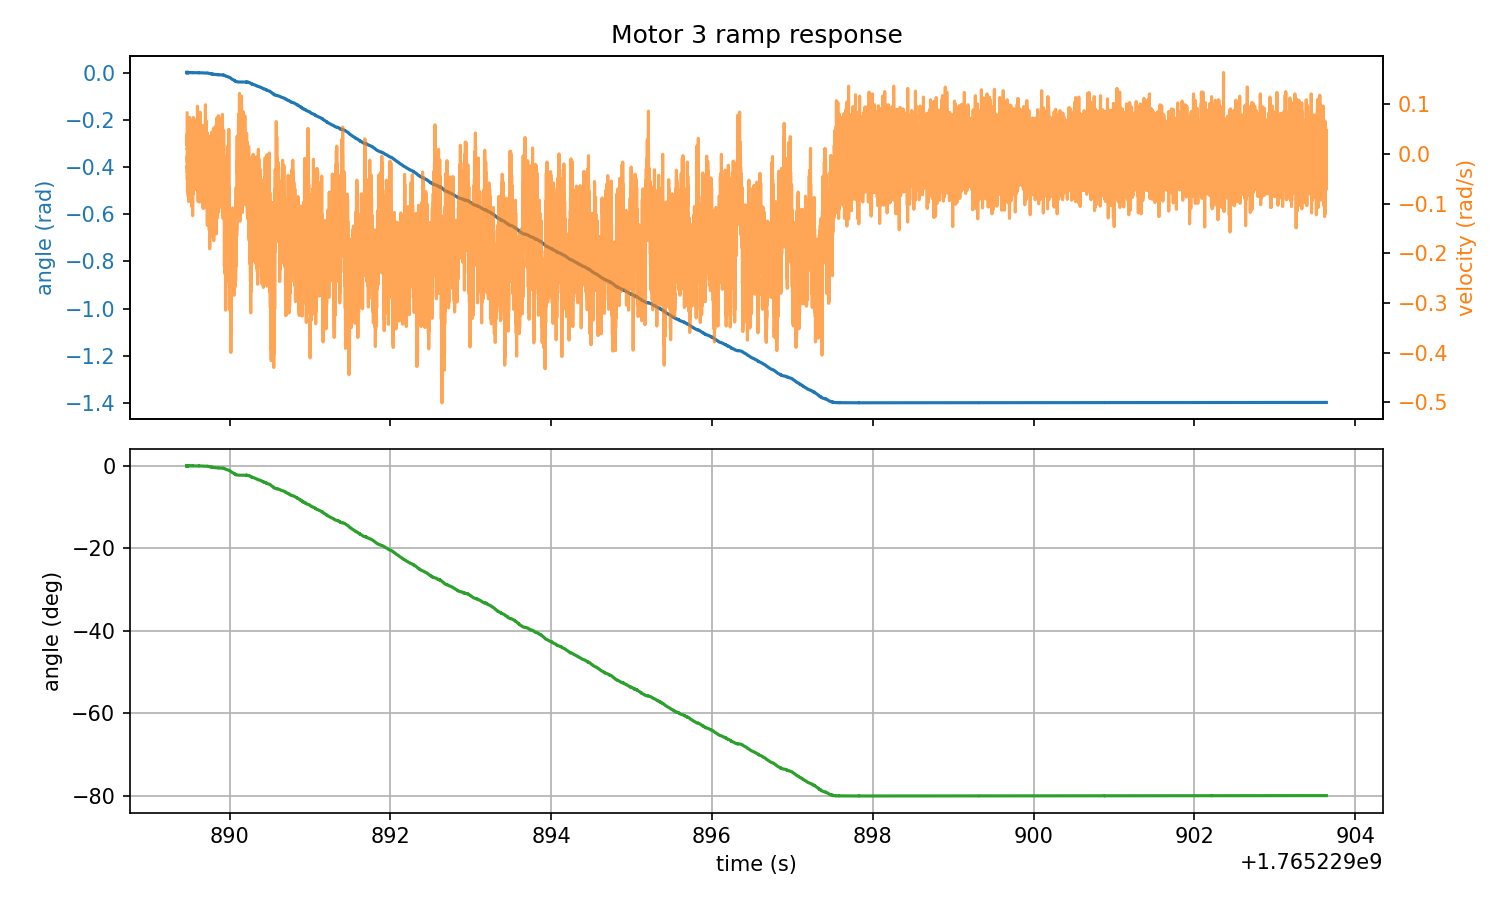

Data behind this chart, as committed beside it:
timestamp, angle_rad, angle_deg, velocity_rad_s, torque_Nm
1765229889, 0.000000, 0.000000, 0.0206, -0.000183
1765229889, 0.000000, 0.000000, 0.02335, -0.04816
1765229889, 0.000000, 0.000000, 0.03983, -0.02728
1765229889, 0.000000, 0.000000, 0.01144, -0.05145
1765229889, , , , 
1765229889, 0.000000, 0.000000, -0.02426, -0.009705
1765229889, 0.000000, 0.000000, -0.02701, -0.000183
1765229889, , , , 
1765229889, 0.000000, 0.000000, 0.0206, -0.000183
1765229889, 0.000000, 0.000000, 0.08286, -0.000183
1765229889, , , , 
1765229889, 0.000000, 0.000000, -0.02701, -0.01227
1765229889, 0.000000, 0.000000, -0.04807, -0.000183
1765229889, , , , 
1765229889, 0.000000, 0.000000, -0.01602, -0.000183
1765229889, 0.000000, 0.000000, 0.009613, -0.000183
1765229889, , , , 
1765229889, 0.000000, 0.000000, -0.008698, -0.02618
1765229889, 0.000000, 0.000000, -0.01236, -0.05438
1765229889, , , , 
1765229889, 0.000000, 0.000000, -0.006867, -0.1071
1765229889, 0.000000, 0.000000, -0.03433, -0.000183
1765229889, , , , 
1765229889, 0.000000, 0.000000, -0.004120, -0.06244
1765229889, 0.000000, 0.000000, -0.005951, -0.000183
1765229889, , , , 
1765229889, 0.000000, 0.000000, -0.03067, -0.06024
1765229889, 0.000000, 0.000000, -0.06363, -0.000183
1765229889, 0.000000, 0.000000, -0.07553, -0.000183
1765229889, 0.000000, 0.000000, -0.07553, -0.000183
1765229889, 0.000000, 0.000000, -0.004120, -0.01373
1765229889, 0.000000, 0.000000, 0.01877, -0.000183
1765229889, 0.000000, 0.000000, 0.008698, -0.000183
1765229889, -0.000381, -0.02186, 0.01968, -0.0401
1765229889, -0.000381, -0.02186, -0.07462, -0.000183
1765229889, -0.000381, -0.02186, -0.05997, -0.1679
1765229889, 0.000000, 0.000000, -0.06638, -0.07123
1765229889, 0.000000, 0.000000, 0.009613, -0.000183
1765229889, 0.000000, 0.000000, 0.03708, -0.000183
1765229889, 0.000000, 0.000000, 0.01785, -0.000183
1765229889, -0.000381, -0.02186, -0.05814, -0.01666
1765229889, -0.000381, -0.02186, -0.07736, -0.05548
1765229889, -0.000381, -0.02186, -0.03708, -0.000183
1765229889, -0.000381, -0.02186, -0.038, -0.000183
1765229889, 0.000000, 0.000000, 0.03342, -0.000183
1765229889, 0.000000, 0.000000, 0.05539, -0.000183
1765229889, 0.000000, 0.000000, 0.01511, -0.1448
1765229889, -0.000381, -0.02186, -0.08469, -0.05292
1765229889, 0.000000, 0.000000, 0.009613, -0.005310
1765229889, -0.000381, -0.02186, 0.04623, -0.000183
1765229889, -0.000381, -0.02186, -0.038, -0.000183
1765229889, -0.000381, -0.02186, -0.01053, -0.000183
1765229889, 0.000000, 0.000000, -0.04257, -0.000183
1765229889, -0.000381, -0.02186, -0.02518, -0.01666
1765229889, -0.000381, -0.02186, -0.01877, -0.08588
1765229889, -0.000381, -0.02186, 0.007782, -0.1199
1765229889, -0.000381, -0.02186, -0.02609, -0.06537
1765229889, -0.000381, -0.02186, -0.09567, -0.000183
1765229889, -0.000381, -0.02186, -0.06363, -0.000183
1765229889, -0.000381, -0.02186, 0.04898, -0.000183
... 28,234 more rows
